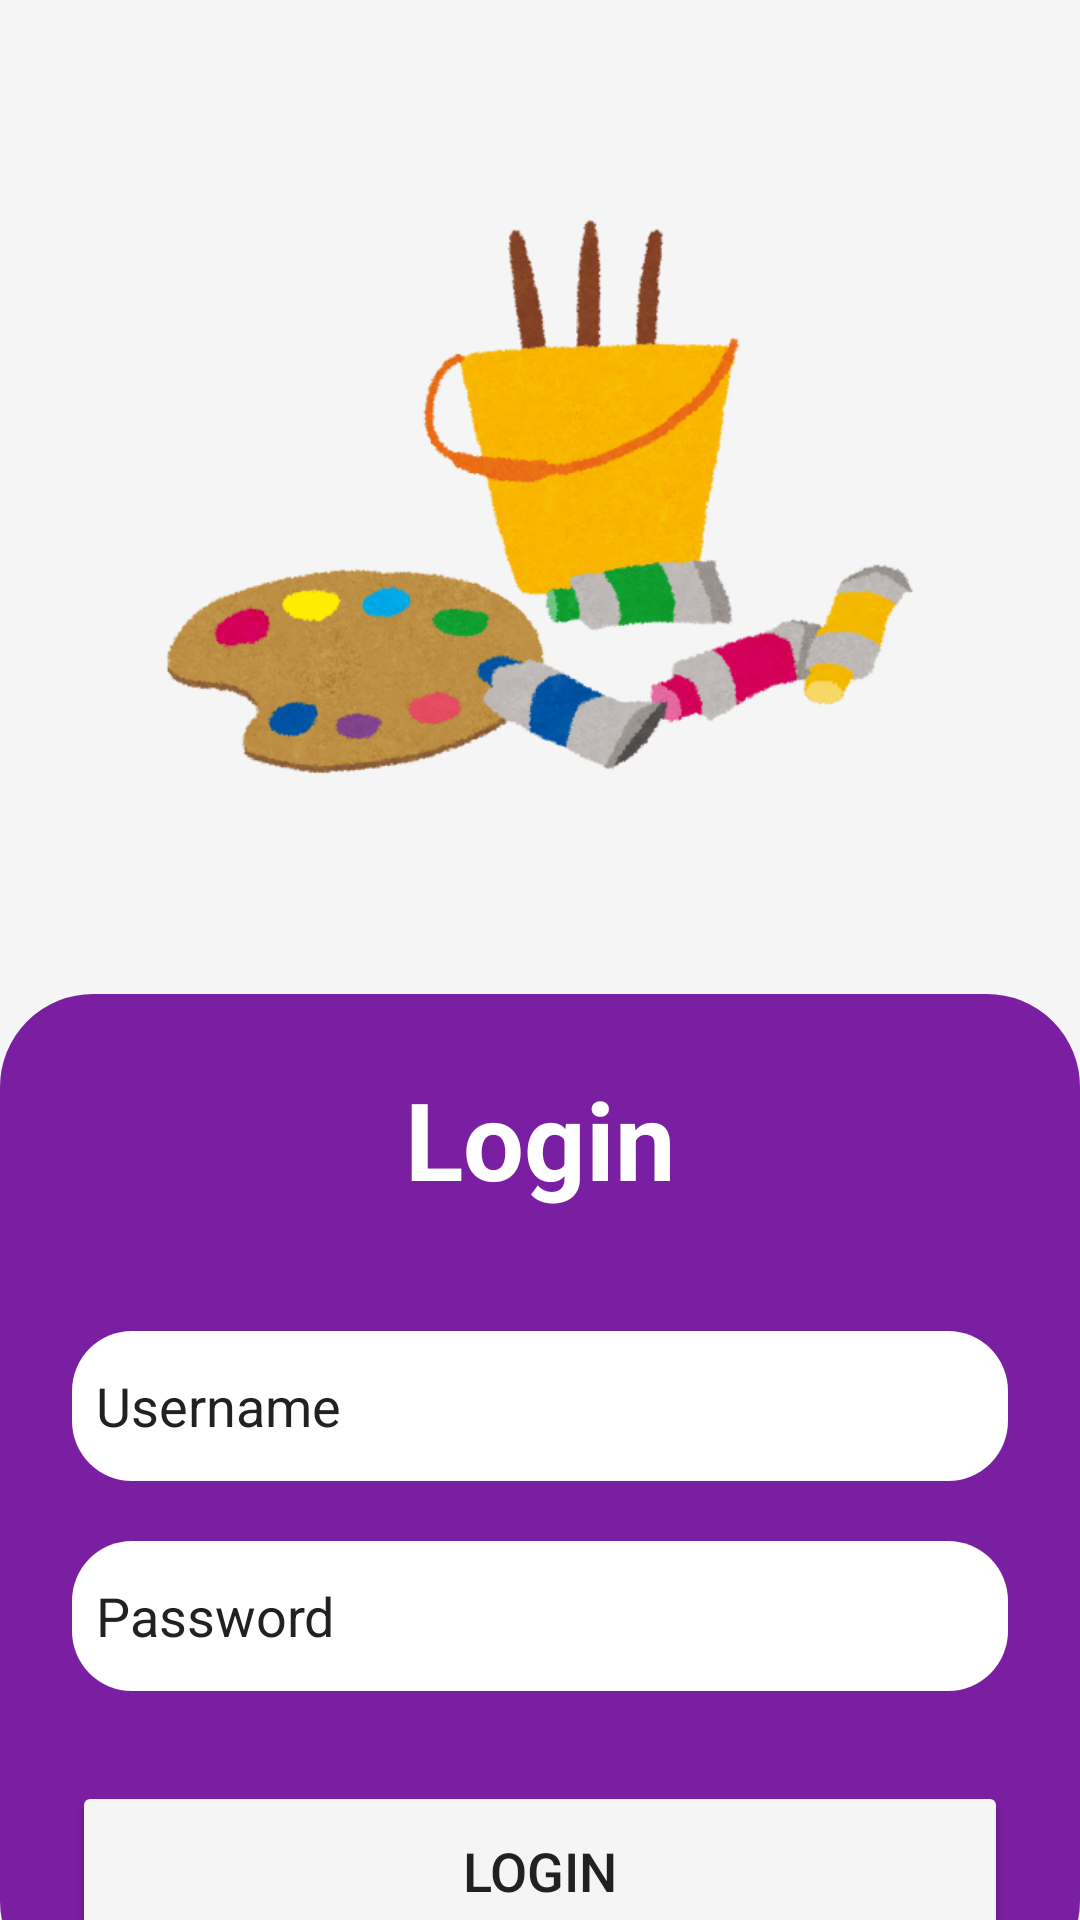

The Android layout XML behind this screen, and the referenced resources:
<!-- AndroidManifest.xml: application theme Theme.DarkMatter -->
<!-- res/layout/activity_login_screen.xml -->
<?xml version="1.0" encoding="utf-8"?>
<androidx.constraintlayout.widget.ConstraintLayout xmlns:android="http://schemas.android.com/apk/res/android"
    xmlns:app="http://schemas.android.com/apk/res-auto"
    xmlns:tools="http://schemas.android.com/tools"
    android:layout_width="match_parent"
    android:layout_height="match_parent"
    android:background="@color/light_gray"
    tools:context=".Login_Screen">


    <LinearLayout
        android:id="@+id/linearLayout"
        android:layout_width="match_parent"
        android:layout_height="1000px"
        android:layout_gravity="center_horizontal"
        android:background="@drawable/border"
        android:layout_marginBottom="-25dp"
        android:orientation="vertical"
        android:padding="24dp"
        app:layout_constraintBottom_toBottomOf="parent"
        app:layout_constraintStart_toStartOf="parent"
        app:layout_constraintTop_toTopOf="parent"
        app:layout_constraintVertical_bias="1.0">


        <TextView
            android:id="@+id/loginText"
            android:layout_width="match_parent"
            android:layout_height="wrap_content"
            android:text="Login"
            android:textAlignment="center"
            android:textColor="@color/white"
            android:textSize="36sp"
            android:textStyle="bold" />

        <EditText
            android:id="@+id/username"
            android:layout_width="match_parent"
            android:layout_height="50dp"
            android:layout_marginTop="40dp"
            android:background="@drawable/edit"
            android:drawableLeft="@drawable/user"
            android:drawablePadding="8dp"
            android:hint="Username"
            android:inputType="textEmailAddress"
            android:padding="8dp"
            android:textColor="@color/black"
            android:textColorHighlight="@color/black"
            android:textColorHint="@color/black" />

        <EditText
            android:id="@+id/password"
            android:layout_width="match_parent"
            android:layout_height="50dp"
            android:layout_marginTop="20dp"
            android:background="@drawable/edit"
            android:drawableLeft="@drawable/pass"
            android:drawablePadding="8dp"
            android:hint="Password"
            android:inputType="textPassword"
            android:padding="8dp"
            android:textColor="@color/black"
            android:textColorHighlight="@color/black"
            android:textColorHint="@color/black" />

        <Button
            android:id="@+id/loginButton"
            android:layout_width="match_parent"
            android:layout_height="60dp"
            android:layout_marginTop="30dp"
            android:backgroundTint="@color/light_gray"
            android:text="Login"
            android:textColor="@color/black"
            android:textSize="18sp"
            app:cornerRadius="20dp" />

    </LinearLayout>

    <ImageView
        android:id="@+id/imageView5"
        android:layout_width="wrap_content"
        android:layout_height="280dp"
        app:layout_constraintBottom_toTopOf="@+id/linearLayout"
        app:layout_constraintStart_toStartOf="parent"
        app:layout_constraintTop_toTopOf="parent"
        app:srcCompat="@drawable/splash"
        tools:ignore="MissingConstraints" />


</androidx.constraintlayout.widget.ConstraintLayout>
<!-- resources referenced by this layout -->
<resources>
  <color name="black">#212121</color>
  <color name="light_gray">#F5F5F5</color>
  <color name="white">#FFFF</color>
  <!-- drawable border (drawable) -->
  <?xml version="1.0" encoding="utf-8"?>
  <shape xmlns:android="http://schemas.android.com/apk/res/android"
      android:shape="rectangle">
  
      <stroke
          android:width="2dp"
          android:color="@color/purple"/>
  
      <solid android:color="@color/purple"/>
  
      <corners
          android:radius="30dp"/>
  
  
  </shape>
  <!-- drawable edit (drawable) -->
  <?xml version="1.0" encoding="utf-8"?>
  <shape xmlns:android="http://schemas.android.com/apk/res/android"
      android:shape="rectangle">
  
      <solid
          android:color="@color/white"/>
      <corners
          android:radius="20dp"/>
      <stroke
          android:color="@color/white"/>
  
  </shape>
  <!-- drawable splash: png bitmap (drawable, 58119 bytes) -->
  <style name="Theme.DarkMatter" parent="android:Theme.Material.Light.NoActionBar" />
  <color name="purple">#7B1FA2</color>
</resources>
